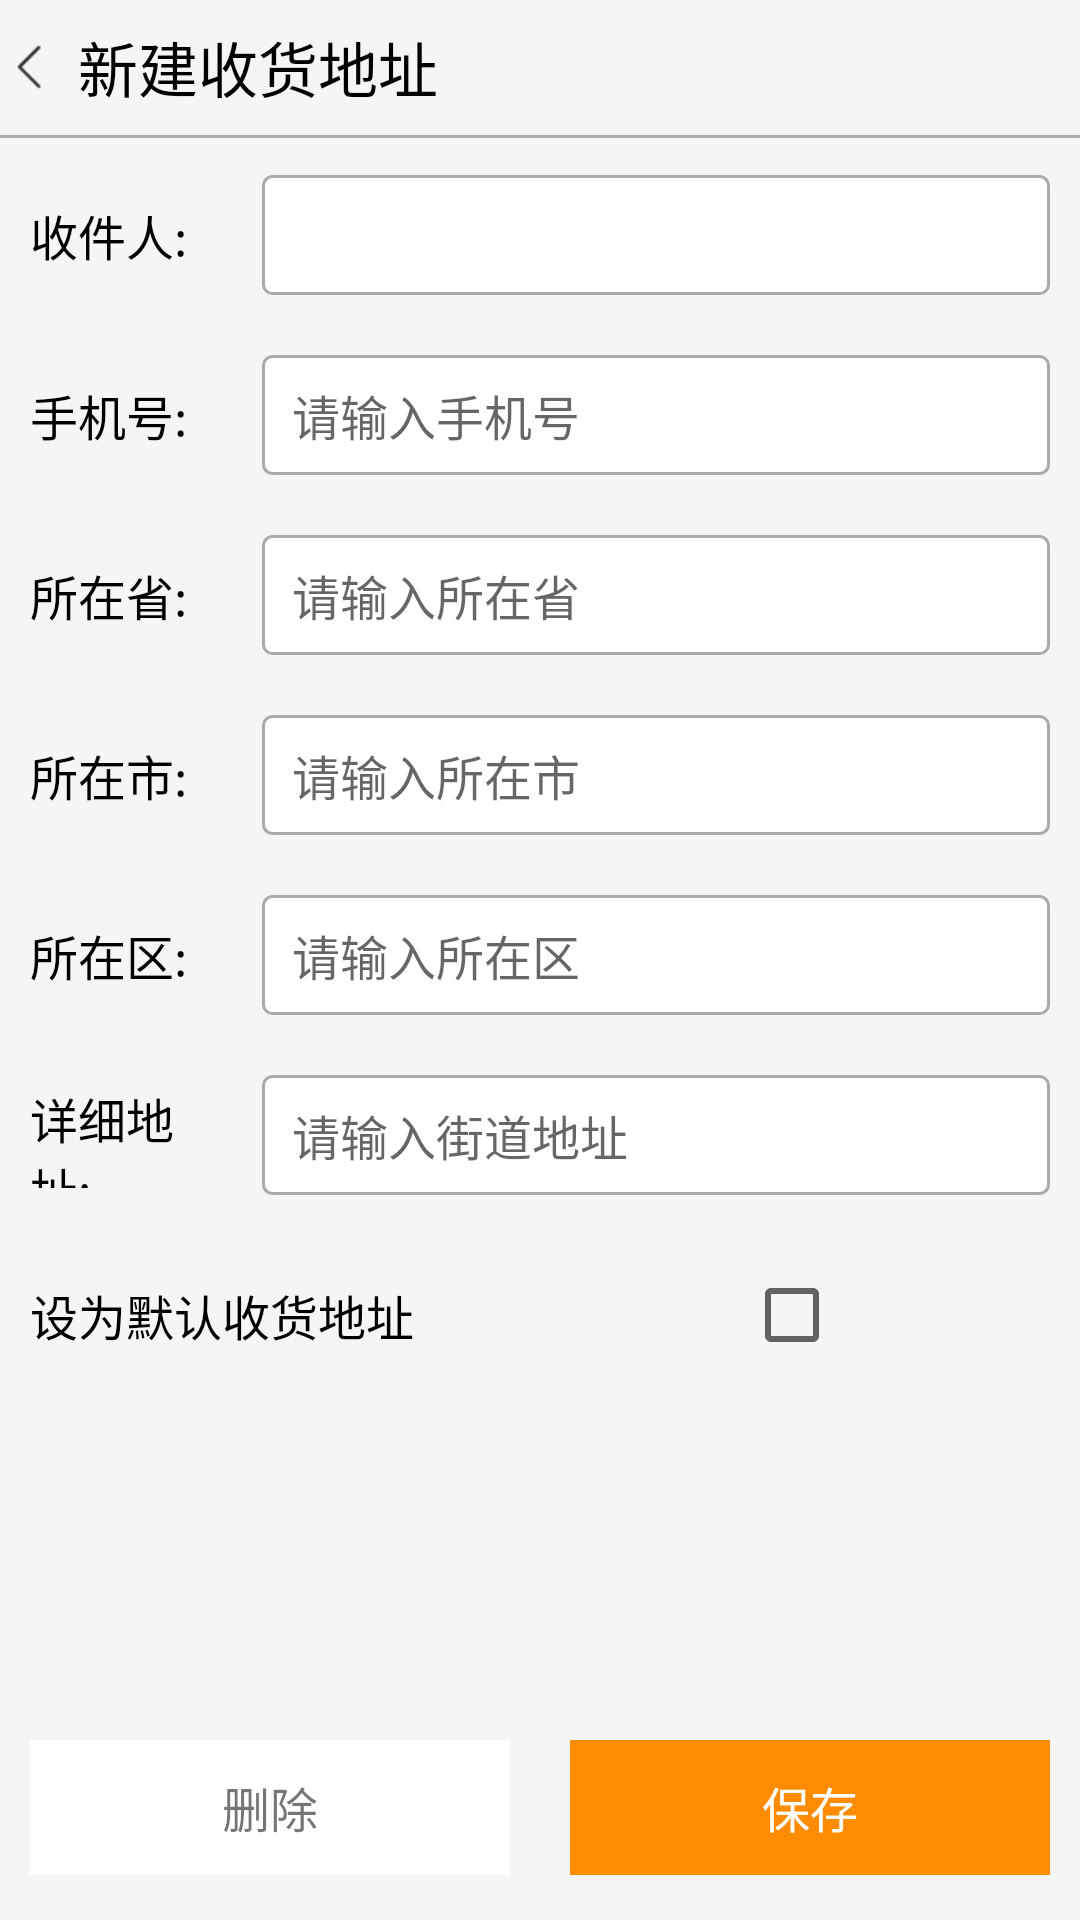

Produce the Android XML layout that renders to this screen, including the resource entries it uses.
<!-- AndroidManifest.xml: application theme AppTheme -->
<!-- res/layout/activity_updateaddress.xml -->
<?xml version="1.0" encoding="utf-8"?>
<LinearLayout xmlns:android="http://schemas.android.com/apk/res/android"
    android:layout_width="match_parent"
    android:layout_height="match_parent"
    android:orientation="vertical"
    android:background="@color/meGray">

    <LinearLayout
        android:layout_width="match_parent"
        android:layout_height="45dp"
        android:orientation="horizontal"
        android:gravity="center_vertical">
        <ImageView
            android:id="@+id/me_update_address_return"
            android:layout_width="wrap_content"
            android:layout_height="wrap_content"
            android:padding="5dp"
            android:src="@mipmap/return_icon_black"/>
        <TextView
            android:layout_width="wrap_content"
            android:layout_height="wrap_content"
            android:text="新建收货地址"
            android:textSize="20dp"
            android:textColor="@android:color/black"/>
    </LinearLayout>
    <View
        android:layout_width="match_parent"
        android:layout_height="1dp"
        android:background="@android:color/darker_gray"/>
    <LinearLayout
        android:layout_width="match_parent"
        android:layout_height="0dp"
        android:layout_weight="1"
        android:orientation="vertical">

        <LinearLayout
            android:layout_width="match_parent"
            android:layout_height="55dp"
            android:layout_marginTop="5dp"
            android:gravity="center_vertical">
            <TextView
                android:layout_width="0dp"
                android:layout_weight="1"
                android:layout_height="wrap_content"
                android:text="收件人:"
                android:textSize="16dp"
                android:padding="10dp"
                android:gravity="center_vertical"
                android:textColor="@android:color/black"/>
            <EditText
                android:id="@+id/update_address_name"
                android:layout_width="0dp"
                android:layout_weight="3"
                android:layout_marginRight="10dp"
                android:textCursorDrawable="@null"
                android:textSize="16dp"
                android:paddingLeft="10dp"
                android:background="@drawable/add_address_et_bg"
                android:layout_height="40dp" />
        </LinearLayout>

        <LinearLayout
            android:layout_width="match_parent"
            android:layout_height="55dp"
            android:layout_marginTop="5dp"
            android:gravity="center_vertical">
            <TextView
                android:layout_width="0dp"
                android:layout_weight="1"
                android:layout_height="wrap_content"
                android:text="手机号:"
                android:textSize="16dp"
                android:padding="10dp"
                android:gravity="center_vertical"
                android:textColor="@android:color/black"/>
            <EditText
                android:id="@+id/update_address_phone"
                android:layout_width="0dp"
                android:layout_weight="3"
                android:layout_marginRight="10dp"
                android:textCursorDrawable="@null"
                android:hint="请输入手机号"
                android:textSize="16dp"
                android:paddingLeft="10dp"
                android:background="@drawable/add_address_et_bg"
                android:layout_height="40dp" />
        </LinearLayout>
        <LinearLayout
            android:layout_width="match_parent"
            android:layout_height="55dp"
            android:layout_marginTop="5dp"
            android:gravity="center_vertical">
            <TextView
                android:layout_width="0dp"
                android:layout_weight="1"
                android:layout_height="wrap_content"
                android:text="所在省:"
                android:textSize="16dp"
                android:padding="10dp"
                android:gravity="center_vertical"
                android:textColor="@android:color/black"/>
            <EditText
                android:id="@+id/update_address_province"
                android:layout_width="0dp"
                android:layout_weight="3"
                android:layout_marginRight="10dp"
                android:textCursorDrawable="@null"
                android:hint="请输入所在省"
                android:textSize="16dp"
                android:paddingLeft="10dp"
                android:background="@drawable/add_address_et_bg"
                android:layout_height="40dp" />
        </LinearLayout>
        <LinearLayout
            android:layout_width="match_parent"
            android:layout_height="55dp"
            android:layout_marginTop="5dp"
            android:gravity="center_vertical">
            <TextView
                android:layout_width="0dp"
                android:layout_weight="1"
                android:layout_height="wrap_content"
                android:text="所在市:"
                android:textSize="16dp"
                android:padding="10dp"
                android:gravity="center_vertical"
                android:textColor="@android:color/black"/>
            <EditText
                android:id="@+id/update_address_city"
                android:layout_width="0dp"
                android:layout_weight="3"
                android:layout_marginRight="10dp"
                android:textCursorDrawable="@null"
                android:hint="请输入所在市"
                android:textSize="16dp"
                android:paddingLeft="10dp"
                android:background="@drawable/add_address_et_bg"
                android:layout_height="40dp" />
        </LinearLayout>
        <LinearLayout
            android:layout_width="match_parent"
            android:layout_height="55dp"
            android:layout_marginTop="5dp"
            android:gravity="center_vertical">
            <TextView
                android:layout_width="0dp"
                android:layout_weight="1"
                android:layout_height="wrap_content"
                android:text="所在区:"
                android:textSize="16dp"
                android:padding="10dp"
                android:gravity="center_vertical"
                android:textColor="@android:color/black"/>
            <EditText
                android:id="@+id/update_address_area"
                android:layout_width="0dp"
                android:layout_weight="3"
                android:layout_marginRight="10dp"
                android:textCursorDrawable="@null"
                android:hint="请输入所在区"
                android:textSize="16dp"
                android:paddingLeft="10dp"
                android:background="@drawable/add_address_et_bg"
                android:layout_height="40dp" />
        </LinearLayout>
        <LinearLayout
            android:layout_width="match_parent"
            android:layout_height="55dp"
            android:layout_marginTop="5dp"
            android:gravity="center_vertical">
            <TextView
                android:layout_width="0dp"
                android:layout_weight="1"
                android:layout_height="wrap_content"
                android:text="详细地址:"
                android:textSize="16dp"
                android:padding="10dp"
                android:gravity="center_vertical"
                android:textColor="@android:color/black"/>
            <EditText
                android:id="@+id/update_address_detail"
                android:layout_width="0dp"
                android:layout_weight="3"
                android:layout_marginRight="10dp"
                android:textCursorDrawable="@null"
                android:hint="请输入街道地址"
                android:textSize="16dp"
                android:paddingLeft="10dp"
                android:background="@drawable/add_address_et_bg"
                android:layout_height="40dp" />
        </LinearLayout>
        <LinearLayout
            android:layout_width="match_parent"
            android:layout_height="55dp"
            android:layout_marginTop="5dp"
            android:gravity="center_vertical">
            <TextView
                android:layout_width="wrap_content"
                android:layout_height="wrap_content"
                android:text="设为默认收货地址"
                android:textSize="16dp"
                android:padding="10dp"
                android:gravity="center_vertical"
                android:textColor="@android:color/black"/>
            <CheckBox
                android:id="@+id/update_address_default"
                android:layout_width="wrap_content"
                android:layout_height="wrap_content"
                android:layout_marginLeft="100dp"/>
        </LinearLayout>
    </LinearLayout>


    <LinearLayout
        android:layout_width="match_parent"
        android:layout_height="45dp"
        android:layout_marginBottom="15dp">
        <TextView
            android:id="@+id/me_address_delete"
            android:layout_width="0dp"
            android:layout_weight="1"
            android:layout_height="45dp"
            android:text="删除"
            android:gravity="center"
            android:textSize="16dp"
            android:background="@color/white"
            android:layout_marginLeft="10dp"
            android:layout_marginRight="10dp"
            android:layout_marginBottom="10dp"/>
        <TextView
            android:id="@+id/me_address_save"
            android:layout_width="0dp"
            android:layout_weight="1"
            android:layout_height="45dp"
            android:text="保存"
            android:gravity="center"
            android:textSize="16dp"
            android:background="@color/orange"
            android:textColor="@color/white"
            android:layout_marginLeft="10dp"
            android:layout_marginRight="10dp"
            android:layout_marginBottom="10dp"/>
    </LinearLayout>


</LinearLayout>
<!-- resources referenced by this layout -->
<resources>
  <color name="meGray">#F5F5F5</color>
  <color name="orange">#FF8C00</color>
  <color name="white">#FFFFFF</color>
  <!-- drawable add_address_et_bg (drawable) -->
  <?xml version="1.0" encoding="utf-8"?>
  <shape xmlns:android="http://schemas.android.com/apk/res/android">
      <solid android:color="@color/white" /> 
  
      <stroke
          android:width="1dp"
          android:color="@android:color/darker_gray" /> 
  
      <corners
          android:bottomLeftRadius="3dp"
          android:bottomRightRadius="3dp"
          android:topLeftRadius="3dp"
          android:topRightRadius="3dp" /> 
  
      
          
          
          
          
  </shape>
  <!-- mipmap return_icon_black: png bitmap (mipmap-xhdpi, 313 bytes) -->
  <style name="AppTheme" parent="Theme.AppCompat.Light.NoActionBar">
          
          <item name="colorPrimary">@color/colorPrimary</item>
          <item name="colorPrimaryDark">@color/colorPrimaryDark</item>
          <item name="colorAccent">@color/colorAccent</item>
      </style>
  <color name="colorPrimary">#3F51B5</color>
  <color name="colorPrimaryDark">#303F9F</color>
  <color name="colorAccent">#FF4081</color>
</resources>
